pico-8 play session: mixed d-pad (fixed 12-tick cycle), after a click and taps of 🅾, ❎, 🅾+❎, 🅾 in the second before t = 0

[t = 2 s] mixed d-pad (1.2s cycle ×~1): → ← ↑ ↓ + 🅾/❎ taps, ~2s
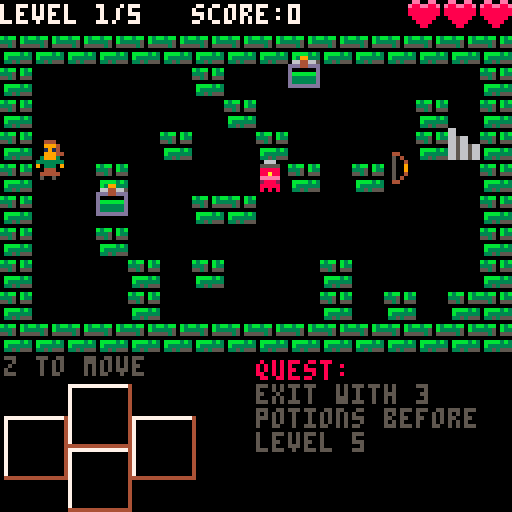
[t = 4 s] mixed d-pad (1.2s cycle ×~3): → ← ↑ ↓ + 🅾/❎ taps, ~4s
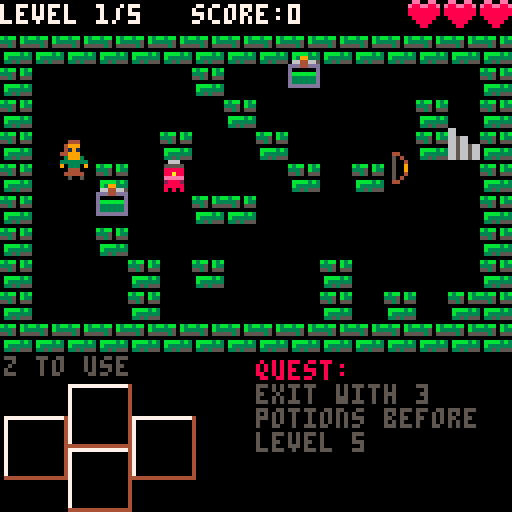
[t = 6 s] mixed d-pad (1.2s cycle ×~5): → ← ↑ ↓ + 🅾/❎ taps, ~6s
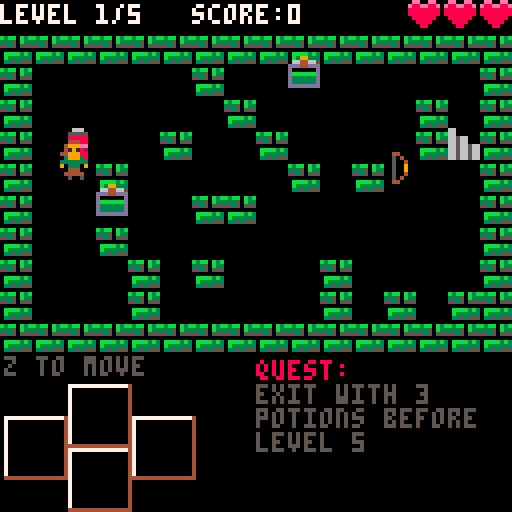
[t = 8 s] mixed d-pad (1.2s cycle ×~6): → ← ↑ ↓ + 🅾/❎ taps, ~8s
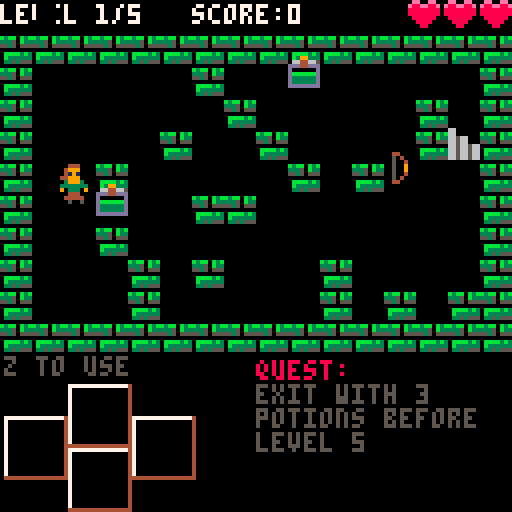

pico-8 cartridge
version 8
__lua__
-- by jonbro
-- v 0.5

-- changelog
-- 0.5
-- fixed long standing "out of memory" bug
-- tweaked quest bonus
-- added highscore saving
-- 0.4
-- quest where you have to bring at least 2 of one item to the exit
-- enemy that wanders until it sees you, at which point it paths towards where it last saw you
-- 0.3
-- fogs now effect the enemies that they are throw at
-- better memory management (maybe)
-- in game sound effects

-- todo:
-- item that pushes enemies back on diagonals (or shoots on diagonals)
-- step (allows you to move without an enemy turn, and step into walls and on enemies)
-- enemy that can drop a bomb and run away
-- enemy that warps other enemies
-- animations for bow, throw, attack, helmet hit

-- not todo:
-- xp stuff

best_score = 0
last_score = 0
if cartdata("jonbro_delia_mute") then
	best_score = dget(0)
end
function set_final_score(final)
	last_score = final
	if best_score < final then
		best_score = final
		dset(0, best_score)
	end
end

drawmap = map
sizex = 14
sizey = 8
max_actors = 128
debug = false

-------------------
-- state machine --
-------------------

function _init()
	score = 0
	music(0)
	_init_quest()
	current_update = _title_update
	current_draw = _title_draw
end
function _init_quest()
	actor = {}
	particle = {}
	player = make_player(0,flr(rnd(sizey)))
	current_quest = quests[flr(rnd(count(quests)))+1]
	current_quest:init()
	last_quest_failed = false
	current_level = 1
	build_next_level()
end
function build_next_level()
	if current_quest.max_level < current_level or current_quest:complete() then
		if not current_quest:complete() then
			last_quest_failed = true
		end
		_quest_complete_init()
		return
	end
	local valid_map = make_map()
	while  valid_map ~= true do
		valid_map = make_map()
	end
	if(current_quest.after_level_get) current_quest:after_level_get();
end
function _update()
	current_update()
end

function _title_update()
	if btnp(4) then
		_init_quest()
		_init_game()
	end
end
function _title_draw()
	cls()
	if last_score > 0 then
		print("last score: " .. last_score, 0, 16)
	end
	if best_score > 0 then
		print("high score: " .. best_score, 0, 24)
	end
	camera(-8,16)
	local d = function(cy,sy) drawmap(10,cy, 0,sy+56, 6,2) end
	d(0,0)
	d(2,16)
	d(4,40)
	d(6,56)
	color(7)
	print("in", 0,34+56)
	if(flr(counter/20)%2 == 0) print("press z to start", 56,122);
end
function _init_game()
	current_update = _game_update
	current_draw = _game_draw
	music(-1)
end
function _game_update()
	foreach(actor, update_actor)
end
function setup_scene_data()
	scene_data = {rect_height=0,text_x=128,time=0,update=function(data)
		data.time+=1
		if(data.rect_height < 128)then
			data.rect_height+=flr(data.time/4);
		end
		if data.rect_height > 20 and data.text_x ~= 0 then
			data.text_x = max(0, data.text_x-flr(data.time/4));
			if data.text_x == 0 and data.after_slide then data:after_slide() end
		end
	end}
end
function _game_over_init()
	bg_draw = current_draw
	current_quest = nil
	current_update = _game_over_update
	current_draw = _game_over_draw
	setup_scene_data()
	sfx(12, 0)
	sfx(13,1)
	set_final_score(score)
	scene_data.after_slide = function(data)
		scene_data.update = function()
			if btnp(4) then
				_init()
			end
		end
		data.display_score = function()
			print("final score: "..score,0,80,7)
			if(flr(counter/20)%2 == 0) print("press z to continue", 0,122);
		end
	end
end
function _game_over_update()
	scene_data:update()
end
function _game_over_draw()
	bg_draw()
	camera(0,0)
	rectfill(0,64-scene_data.rect_height/2,128,64+scene_data.rect_height/2,0)
	drawmap(0,6, scene_data.text_x,56, 10,2)
	if scene_data.display_score then scene_data:display_score() end
end
function _quest_complete_init()
	bg_draw = current_draw
	current_update = _quest_complete_update
	current_draw = _quest_complete_draw
	setup_scene_data()
	scene_data.after_slide = function(data)
		local display_score = score
		local bonus_multiplier = current_quest.bonus_multiplier 
		if last_quest_failed then
			bonus_multiplier = 1
			sfx(16,0)
			sfx(17,1)
		else
			sfx(16,0)
			sfx(15,1)
		end
		score = display_score + (current_level-1)*bonus_multiplier
		scene_data.update = function()
			if display_score < score then
				if counter%5 == 0 then
					display_score+=1
				end
			elseif btnp(4) then
				_init_quest()
				_init_game()
			end
		end
		data.display_score = function()
			print("current score: "..display_score,0,80,7)
			print("quest bonus: x"..bonus_multiplier,0,86,7)
			print("dungeon score: "..(current_level-1),0,92,7)
			if display_score == score then
				if(flr(counter/20)%2 == 0) print("press z to continue", 0,122);
			end
		end
	end
end
function _quest_complete_update()
	scene_data:update()
end
function _quest_complete_draw()
	bg_draw()
	camera(0,0)
	rectfill(0,64-scene_data.rect_height/2,128,64+scene_data.rect_height/2,0)
	drawmap(0,0, scene_data.text_x,56, 10,2)
	if not last_quest_failed then
		drawmap(0,2, scene_data.text_x+44,56, 10,2)
	else
		drawmap(0,4, scene_data.text_x+44,56, 10,2)
	end
	if scene_data.display_score then scene_data:display_score() end
end

counter = 0
function _draw()
	counter+=1
	current_draw()
	draw_console()

	-- for capturing the cart image
	-- _draw_cart_img()
	-- color(15)
	-- print(stat(0), 0,8)
end
function _draw_cart_img()
	camera(0,0)
	palt(0,false)
	rectfill(0,88,128,200,0)
	camera(9,0)
	drawmap(10,0, 20,90, 6,2)
	drawmap(10,2, 20,108, 6,2)
	drawmap(10,4, 86,90, 6,2)
	drawmap(10,6, 78,108, 6,2)
	print("in", 66,104,7)
end
function _game_draw()
	cls()
	camera(0,0)
	if current_quest ~= nil then
		print("level "..current_level .."/"..current_quest.max_level.."   score:"..score, 0,1,7)
	end
	camera(0,-8)
	for x=0,sizex-1 do
		for y=0,sizey-1 do
			if map[x][y] == 2 then
				spr(66, x*8,y*8)
			end
		end
	end
	local map_draw_order = {item_map, enemy_map,fog_map}
	-- loop through the map and draw the correct floor sprites
	palt(0,false)
	-- render the outer walls
	camera(-8,-16)
	for y=0,sizey-1 do
		for x=-1,sizex do
			spr(66, x*8,8*sizey)
			spr(66, x*8,-8)
		end
		spr(66, -8,y*8)
		spr(66, sizex*8,y*8)
	end
	-- render the level floor / walls
	for y=0,sizey-1 do
		for x=0,sizex-1 do
			-- print(map[x][y])
			spr(map[x][y]+64, x*8,y*8)
		end
	end
	-- render the various maps
	palt()
	for y=0,sizey-1 do
		for x=0,sizex-1 do
			-- print(map[x][y])
			camera(-8,-8)
			foreach(map_draw_order, function(m)
				if(m[x][y] ~= 0 and m[x][y].draw~=nil) m[x][y]:draw();
			end)
			foreach(fog_map[x][y],function(f) f:draw() end)
			if(player.x == x and player.y==y) player:draw()
		end
	end
	-- draw the player
	-- foreach(actor, draw_actor)
	for i=1,player.max_health do
		local f = function(ndx) spr(ndx, 85+i*9,-8) end
		if player.health < i then
			f(131)
		else
			f(147)
		end
	end
	-- draw the particle systems
	foreach(particle, function(v) v.draw(v) end)
	-- draw the current quest
	if (current_quest) display_quest()
end

-------------
-- console --
-------------

local console_data = {
	current_line = 0,
	line_buffer = {"","","","","","","","","",""}
}

function draw_console()
	if not debug then
		return
	end
	for i=1,10 do
		local to_print = console_data.current_line-10-(i-10)
		while to_print < 1 do to_print+=10 end
		print(console_data.line_buffer[to_print], 70, (i)*8, 8)
	end
end
function log(txt)
	console_data.line_buffer[console_data.current_line+1] = txt
	console_data.current_line = (console_data.current_line+1)%10
end
-------------
-- utility --
-------------
-- builds a blank map and returns it
function get_map(default)
	local default = default or 0
	local map = {}
	for x=0,sizex-1 do
		map[x] = {}
		for y=0,sizey-1 do
			if default == "table" then
				map[x][y] = {}
			else
				map[x][y] = default
			end
		end
	end
	return map
end
-- left, right, up, down
function get_directions(node)
	return {
		get_node(node.x-1, 	node.y),
		get_node(node.x+1, 	node.y), -- right
		get_node(node.x,node.y-1), -- up
		get_node(node.x, 	node.y+1)}-- down
end
function check_direction(x,y)
	local c = 0
	local out = -1
	foreach(get_directions(get_node(0,0)), function(d)
		if d.x == x and d.y == y then out = c end
		c += 1
	end)
	return out
end
	-- left, right, up, down < pico-8
	-- up, right, down, left < us d:

local item_positions = {
	{0, 64+24},
	{32, 64+24},
	{16, 64+16},
	{16, 64+32},
}

function make_actor(k,x,y)
	local a = {}
	a.kind = k
	a.life = 1
	a.x=x a.y=y
	a.t=0
	a.max_health = 2
	a.health = 2
	a.shake_x = 0
	a.shake_y = 0
	a.hflip = false
	a.standing = false
	a.lost_turn = 0
	a.dx = a.x*8; a.dy = a.y*8
	a.debug = ""
	if (count(actor) < max_actors) then
		add(actor, a)
	end
	return a
end
function update_actor(pl)
	pl.t += 1
	pl.shake_x *= 0.75
	pl.shake_y *= 0.75
	local xshake = 0
	local yshake = 0
	if (pl.shake_x > 0) xshake = flr(rnd(pl.shake_x))*2;
	if (pl.shake_y > 0) yshake = flr(rnd(pl.shake_y))*2;
	pl.dx = ((pl.x*8)-pl.dx)*0.5+pl.dx+xshake
	pl.dy = ((pl.y*8)-pl.dy)*0.5+pl.dy+yshake

	if pl.update then
		pl:update()
	end
end
function draw_actor(pl)
	if pl.draw then
		pl:draw()
	end
end


------------
-- player --
------------
function make_player(x,y)
	local p = make_actor(1,x,y)
	p.update = player_update
	p.health = 3
	p.max_health = 3
	p.draw = function(pl)
		spr(128+(pl.t/10)%2, flr(pl.dx),flr(pl.dy-2),1,2,pl.hflip)
		-- draw the items the player has picked up
		camera(-4,-12)
		local circular = {0,2,1,3}
		for i=0,3 do
			local pos = item_positions[i+1]
			if p.use and flr((counter+circular[i+1]*2)/10)%2 == 0 and pl.items[i] and pl.items[i].data.on_use then
				-- spr(68, pos[1]-3, pos[2]+4,2,2)
			else
				spr(68, pos[1]-3, pos[2]+4,2,2)
			end
			if pl.items[i] ~= nil then
				spr(pl.items[i].data.large_spr, pos[1]-3, pos[2]+4,2,2)
			end
		end
		if not p.use then
			print("z to use", -3,77,5)
		else
			print("z to move", -3,77,5)
		end
	end
	p.remove_item = function(item)
		for i=0,3 do
			if p.items[i] == item
				then p.items[i] = nil
			end
		end
	end
	p.hit = function(enemy)
		log("hit by enemy")
		if player.health <= 0 then
			return
		end
		sfx(0,3)
		-- check to see if the player has an item in the direction of the enemy
		local edir = check_direction(enemy.x-p.x, enemy.y-p.y)
		p.shake_x = -(enemy.x-p.x)*3
		p.shake_y = -(enemy.y-p.y)*3
		local process_basic = true
		if p.items[edir] ~= nil and p.items[edir].data.on_enemy_attack then
			log("enemy hit " .. p.items[edir].data.name)
			process_basic = p.items[edir].data.on_enemy_attack(enemy, p, p.items[edir])
		end
		if process_basic then
			player.health -= 1
			if player.health <= 0 then
				_game_over_init()
				return
			end
		end
	end
	p.items = {}
	return p
end
function player_update(pl)
	if pl.lost_turn > 0 then
		pl.lost_turn -= 1
		-- run the enemy turn
		enemy_turn_runner(pl)
	end
	if pl.use then player_update_use(pl) else player_update_move(pl) end
end
function player_update_use(pl)
	if (btnp(4)) then pl.use = false; return end
	-- todo: should highlight the items that actually have use functions
	for i=0,3 do
		if(btnp(i)) then
			log("pressed dir")
			log(pl.items[i])
		end
		if btnp(i) and pl.items[i] ~= nil and pl.items[i].data.on_use ~= nil then
			log("item on_use:"..pl.items[i].data.name)
			np = get_directions(get_node(0,0))[i+1]
			if pl.items[i].data.on_use(np, pl, pl.items[i]) then
				pl.use = false
				enemy_turn_runner(pl)
				return
			end
		end
	end
end
function player_update_move(pl)
	local np = {x=pl.x, y=pl.y}
	if (btnp(4)) then pl.use = true; return end

	for i=0,3 do
		if btnp(i) then
			np = get_directions(get_node(pl.x, pl.y))[i+1]
		end
	end
	if inmap(np.x, np.y) and
		(np.x ~= pl.x or np.y ~= pl.y) then
		-- check for walls and move the player
		local run_enemy_turn = false
		if enemy_map[np.x][np.y] ~= 0 then
			-- attack the enemy on that cell
			local dir = check_direction(np.x-pl.x, np.y-pl.y)
			if pl.items[dir] ~= nil and pl.items[dir].data.on_player_attack then
				pl.items[dir].data.on_player_attack(enemy_map[np.x][np.y], pl, pl.items[dir])
			elseif enemy_map[np.x][np.y] ~= 0 then
				enemy_hit(enemy_map[np.x][np.y],dir)
			end
			run_enemy_turn = true
		elseif item_map[np.x][np.y] ~= 0 then
			-- determine which direction to add the item to
			local dir = check_direction(np.x-pl.x, np.y-pl.y)
			pl.debug = dir
			if dir >= 0 then
				-- pick up the item
				sfx(8,3)
				local item = item_map[np.x][np.y]
				item_map[np.x][np.y] = 0
				pl.items[dir] = item
				del(actor, item)
				del(level_items, item)
				run_enemy_turn = true
			end
		elseif map[np.x][np.y] == 0 then
			if np.x < pl.x then pl.hflip = true elseif np.x > pl.x then pl.hflip = false end
			pl.x = np.x
			pl.y = np.y
			run_enemy_turn = true
		elseif map[np.x][np.y] == 1 then
			current_level += 1
			pl.x = np.x
			pl.y = np.y
			build_next_level()
		end
		if run_enemy_turn then
			enemy_turn_runner(pl)
		end
	end
end
function player_fog_check(pl)
	foreach(fog_map[pl.x][pl.y], function(f)
		if f.data.on_step then f.data:on_step(pl) end
	end)
end
function enemy_turn_runner(pl)
	player_fog_check(pl)
	foreach(actor, function(a)
		if a.kind == 2 and a.turn ~= nil then
			foreach(fog_map[a.x][a.y], function(f)
				if f.data.on_step then f.data:on_step(a) end
			end)
			if (a.health > 0) a.turn(a);
		end
	end)
	foreach(actor, function(a)
		if (a.kind == 4 or a.kind == 5) and a.turn ~= nil then
			a.turn(a)
		end
	end)
	if (current_quest and current_quest.on_after_turn) current_quest:on_after_turn();
	pl.use = false
end


-----------
-- enemy --
-----------
local enemy_types = {
	{
		name="standard",
		max_health=2,
		sprites={130,146}
	},
	{
		name="more health",
		max_health=3,
		sprites={136,135,134}
	},
	{
		name="path sight",
		max_health=1,
		move=function(e)
			-- check to see if we can see the player
			foreach(get_directions(get_node(0,0)), function(direction)
				local n = get_node(e.x+direction.x, e.y+direction.y)
				while inmap(n.x, n.y) and map[n.x][n.y] == 0 do
					if player.x == n.x and player.y == n.y then
					-- if we can, update the last seen postion
						e.last_seen = get_node(player.x, player.y)
						return
					end
					n = get_node(n.x+direction.x, n.y+direction.y)
				end
			end)
			-- if we have a last seen position, move towards it
			if e.last_seen then
				local els = e.last_seen
				if els.x == e.x and els.y == e.y then
					e.last_seen = nil
				else
					enemy_map[e.x][e.y] = 0
					if els.x < e.x then
						e.x -= 1
					elseif els.x > e.x then
						e.x += 1
					elseif els.y < e.y then
						e.y -= 1
					elseif els.y > e.y then
						e.y += 1
					end
					enemy_map[e.x][e.y] = e
				end
			end
			-- otherwise just hang out
		end,
		draw = function(e)
			if e.last_seen then
				e.s_draw(164)	
			else
				e.s_draw(163)
			end
		end,
		sprites={163}
	}
}
local shield_sprites = {148,132,149,133}
for i=1,4 do
	add(enemy_types, {name="shielded_"..i, max_health=1,hit_dir=(i-1),sprites={shield_sprites[i]},
		on_hit=function(e,dir)
			if dir ~= e.data.hit_dir then
				e.health -= 1
			end
		end})
end
function make_enemy(x,y)
	local e = make_actor(2, x, y)
	enemy_map[x][y] = e
	e.hit = enemy_hit
	e.direction_pref = flr(rnd(4))
	e.data = enemy_types[flr(rnd(count(enemy_types)))+1]
	e.turn = enemy_turn
	e.health = e.data.max_health
	e.max_health = e.data.max_health
	e.on_hit = e.data.on_hit
	e.draw = e.data.draw or enemy_draw
	e.s_draw = function(ndx) spr(ndx, e.dx,(e.dy+8),1,1,e.hflip) end
	return e
end
function enemy_draw(e)
	e.s_draw(e.data.sprites[e.health])	
end
function enemy_turn(e)
	local found_player = false
	if e.lost_turn > 0 then
		e.lost_turn -= 1
		return
	end
	foreach(get_directions(get_node(e.x,e.y)), function(dir)
		if dir.x == player.x and dir.y == player.y then
			player.hit(e)
			found_player = true
		end
	end)
	if found_player ~= true then
		if e.data.move then
			e.data.move(e)
		else
			enemy_move(e)
		end
	end
end
function enemy_move(e)
		-- try to move the enemy towards the player
	e.path = get_pathfinder().find_path(
		get_node(e.x, e.y), get_node(player.x, player.y),
		function(x,y)
			return inmap(x,y) and map[x][y] ~= 2 and enemy_map[x][y] == 0
		end,
		nil,
		e.direction_pref
	)
	if count(e.path) >= 2 then
		enemy_map[e.x][e.y] = 0
		e.x = e.path[2].x
		e.y = e.path[2].y
		enemy_map[e.x][e.y] = e
	end
end
function enemy_hit(e,dir)
	if e == nil then return end
	if dir ~= nil then
		e.shake_y = get_directions(get_node(0,0))[dir+1].y*3
		e.shake_x = get_directions(get_node(0,0))[dir+1].x*3
	end
	sfx(7,3)
	if e.on_hit then
		e:on_hit(dir);
	else
		e.health -= 1
	end
	if e.health == 0 then
		enemy_kill(e,dir)
	end
end
function enemy_kill(e,dir)
	-- spawn a ghost!
	make_ghost(e.x, e.y, e.data.sprites[e.health+1])
	del(actor, e)
	del(level_items, e)
	enemy_map[e.x][e.y] = 0
	if(current_quest and current_quest.on_enemy_kill) current_quest:on_enemy_kill()
end

function make_ghost(x,y,sprite)

	local ghost = make_actor(7,(x+1)*8,(y+2)*8)
	add(particle, ghost);
	local age = 0
	ghost.draw = function()
		camera(0,0)
		local remap_col = ((age/5)%3)+1
		if remap_col == 1 then return end
		local cols = {0,5,6}
		for i=0,15 do
			pal(i, cols[remap_col])
		end
		spr(sprite,ghost.x,ghost.y)
		pal()
	end
	ghost.update = function()
		age += 1
		ghost.y -= 0.5+(age/20)
		if age > 30 then
			del(particle, ghost)
			del(actor, ghost)
		end
	end
end
-----------
-- foggs --
-----------
function make_fog(x,y,data)
	local f = make_actor(4, x, y)
	add(fog_map[x][y], f)
	add(level_items, f)
	f.ps = make_particle_system(x,y+1,data)
	f.turn = fog_turn
	f.data = data
	f.age = 0
	f.draw = function()
		f.ps:draw()
	end
	f.on_del = function()
		del(fog_map[x][y], f)
		f.ps.dead = true
	end
	return f
end
function fog_turn(f)
	f.age += 1
	f.ps.genrate = f.age*2
	if f.age > 2 then
		del(actor, f)
		f.on_del()
	end
end


-----------
-- items --
-----------
function get_throwing_point(direction, player, item)
	-- move in the direction 3 spaces or until you hit a wall
	local last_point = get_node(player.x, player.y)
	local next_point = get_node(player.x+direction.x, player.y+direction.y)
	local move_count = 0
	while 
		inmap(next_point.x, next_point.y) and
		move_count < 3 and
		map[next_point.x][next_point.y] == 0
	do
		if enemy_map[next_point.x][next_point.y] ~= 0 then
			return next_point.x,next_point.y
		end
		last_point = next_point
		move_count+=1
		next_point = get_node(next_point.x+direction.x, next_point.y+direction.y)
	end
	return last_point.x, last_point.y
end
function potion_on_use(direction, player, item)
	-- explode the potion on the map at this point
	local target_x, target_y = get_throwing_point(direction, player, item)
	make_fog(target_x, target_y,item.data)
	player.remove_item(item)
	sfx(10,3)
	return true
end
function bomb_on_use(direction, player, item)
	-- explode the potion on the map at this point
	local target_x, target_y = get_throwing_point(direction, player, item)
	make_bomb(target_x, target_y,item.data)
	sfx(10,3)
	player.remove_item(item)
	return true
end
local item_types = {
	{
		name="boots of travel",small_spr=38,large_spr=9,
		on_use=function(direction, player, item)
			-- search the map in the correct direction for an enemy
			local next_point = get_node(player.x+direction.x, player.y+direction.y)
			local prev_point = get_node(player.x, player.y)
			while inmap(next_point.x, next_point.y) and
				map[next_point.x][next_point.y] == 0
			do
				prev_point = next_point
				next_point = get_node(next_point.x+direction.x, next_point.y+direction.y)
			end
			player.x = prev_point.x
			player.y = prev_point.y
			player.remove_item(item)
			sfx(9,3)
			return true
		end,
	},
	{
		name="bomb",small_spr=39,large_spr=11,
		on_use=bomb_on_use,
	},
	{
		name="green potion",small_spr=24,large_spr=36,
		on_use=potion_on_use,
		t="potion",
		colors = {11,3,5},
		on_step=function(fog, actor)
			log("fog step")
			-- heals whatever steps on it
			sfx(11,3)
			actor.health = min(actor.max_health, actor.health+1)
		end
	},
	{
		name="blue potion",small_spr=7,large_spr=0,
		t="potion",
		on_use=potion_on_use,
		colors = {12,1,13},
		on_step=function(fog, actor)
			-- causes whatever is on it to lose a turn
			actor.lost_turn += 1
		end
	},
	{
		name="red potion",small_spr=23,large_spr=4,
		t="potion",
		on_use=potion_on_use,
		on_step=function(fog, actor)
			log("fog step")
			-- red potion does damage to the thing that steps on it
			actor:hit()
		end
	},
	{
		name="bow",small_spr=8,large_spr=34,
		on_use=function(direction, player, item)
			-- search the map in the correct direction for an enemy
			local next_point = get_node(player.x+direction.x, player.y+direction.y)
			while inmap(next_point.x, next_point.y) do
				if enemy_map[next_point.x][next_point.y] ~= 0 then
					enemy_hit(enemy_map[next_point.x][next_point.y],check_direction(direction.x,direction.y))
					player.remove_item(item)
					return true
				end
				next_point = get_node(next_point.x+direction.x, next_point.y+direction.y)
			end
		end,
	},
	{
		name="helmet",small_spr=6,large_spr=2,
		on_enemy_attack = function(enemy,player,item)
			-- destroy the item, the player doesn't take damage though
			player.remove_item(item)
			return false
		end,
	},
	{
		name="sword",small_spr=22,large_spr=32,
		on_player_attack = function(enemy,player,item)
			log("player sword attack")
			-- destroy the item and double hit the enemy
			player.remove_item(item)
			enemy_hit(enemy)
			enemy_hit(enemy)
			return false
		end,
	}
}

function make_item(x,y,sprite_ndx,force)
	local i = make_actor(3, x, y)	
	local item_index = flr(rnd(count(item_types)))+1
	if force ~= nil then
		item_index = force
	end
	i.data = item_types[item_index]
	item_map[x][y] = i
	i.draw = function()
		spr(i.data.small_spr, i.x*8,(i.y+1)*8-2,1,1,i.hflip)
	end
	return i
end

----------
-- bomb --
----------
function make_bomb(x,y,data)
	local f = make_actor(5, x, y)
	add(fog_map[x][y], f)
	add(level_items, f)
	f.data = data
	f.age = 4
	f.draw_count = 0
	f.draw = function()
		if counter%(f.age^3)==0 then
			f.draw_count += 1
		end
		if f.draw_count%2 == 0 then
			pal(5,8);pal(6,8)
		end
		spr(f.data.small_spr, x*8,(y+1)*8)
		pal()
	end
	f.turn = function(bomb)
		f.age-=1
		if f.age == 0 then
			f.on_del()
			sfx(14,3)

			-- get red potion
			local potion = nil
			foreach(item_types, function(v) if v.name == "red potion" then potion = v end end)
			local explode_potion = function(x,y)
				if inmap(x,y) then
					local fog = make_fog(x, y, potion)
					if map[x][y] == 2 then
						map[x][y] = 0
					end
				end
			end
			foreach(get_directions(get_node(x,y)), function(dir)
				explode_potion(dir.x,dir.y)
			end)
			explode_potion(f.x,f.y)
			del(level_items, f)
		end
	end

	f.on_del = function()
		del(fog_map[x][y], f)
	end
	return f
end

----------------------
-- particle systems --
----------------------
function make_particle_system(x,y,data)
	data = data or {}
	local i = make_actor(4, x, y)
	i.particles = {}
	i.nextgen = 1; i.genrate = 1
	i.colors = data.colors or {8,9,10}
	i.draw = particle_system_draw
	i.update = particle_system_update
	i.dead = false
	return i
end
function particle_system_update(ps)
	ps.nextgen -= 1
	if ps.nextgen <= 0 and not ps.dead then
		for i=1,3 do
			ps.nextgen = ps.genrate
			add(ps.particles, {x=rnd(6)-3, y=rnd(6)-3, age=0, speed=-rnd(0.75), lifetime=10+rnd(5)})
		end
	end
	foreach(ps.particles, function(p)
		p.y+=p.speed
		p.x += rnd(p.age*0.08)-p.age*0.04
		p.age += 1
		if p.age > p.lifetime then
			del(ps.particles, p)
		end
	end)
	if ps.dead and count(ps.particles) == 0 then
		del(actor, ps)
	end
end
function particle_system_draw(ps)
	foreach(ps.particles, function(p)
		pset(ps.x*8+4+p.x, ps.y*8+4+p.y, ps.colors[flr(p.age/p.lifetime*#ps.colors)+1])
	end)
end

--------------------
-- map generation --
--------------------
function get_add_position(found_callback)
	local found_position = false
	local rand_xy = function() return flr(rnd(sizex)), flr(rnd(sizey)) end
	local allow_place = function(x,y) 
		return map[x][y] == 0 and
			x ~= player.x and
			y~=player.y and
			enemy_map[x][y] == 0 and
			item_map[x][y] == 0;
	end
	while not found_position do
		local x,y = rand_xy()
		if allow_place(x,y) then
			found_callback(x,y)
			found_position = true
		end
	end
end
function make_map()
	
	-- clear the map
	map = get_map()
	enemy_map = get_map()
	item_map = get_map()
	fog_map = get_map("table")
	foreach(level_items, function(i)
		if i.on_del then i:on_del() end
		del(actor, i) 
	end)
	level_items = {}
	-- put in the exit on the right somewhere
	doory = flr(rnd(8));
	doorx = sizex-1
	if player.x ~= 0 then
		doorx = 0
	end
	map[doorx][doory] = 1

	-- put random walls on the map
	local wallcount = 0
	while wallcount <= 18 do
		local x = flr(rnd(sizex))
		local y = flr(rnd(sizey))
		if map[x][y] == 0 then
			map[x][y] = 2
			wallcount += 1;
		end
	end
	local enemycount = 0
	while enemycount < current_level do
		get_add_position(function(x,y)
			add(level_items, make_enemy(x,y))
			enemycount += 1;
		end)
	end
	local itemcount = 0
	while itemcount <= 2 do
		get_add_position(function(x,y)
			add(level_items, make_item(x,y,6))
			itemcount += 1;
		end)
	end

	if map[player.x][player.y] ~= 0 then
		return false
	end
	-- check to see if the map is exitable
	local exitpath = get_pathfinder().find_path(
		get_node(doorx,doory), get_node(player.x, player.y),
		function(x,y)
			return inmap(x,y) and map[x][y] ~= 2
		end
	)
	return count(exitpath) > 0
end
function inmap(x,y)
	return x>=0 and x<sizex and y>=0 and y<sizey
end


-- quests

quests = {
	{
		desc1 = "exit with 3",
		desc2 = "potions before",
		display_incomplete = function(q)
			color(5)
			print("level 5", 64,108)
		end,
		max_level = 5,
		init = function(q)
			q.completed = false
		end,
		bonus_multiplier = 3,
		complete = function(q)
			q.after_level_get(q)
			return q.completed
		end,
		on_after_turn = function(q)
			q.after_level_get(q)
		end,
		after_level_get = function(q)
			-- check to seef if the players inventory is all potions
			local potioncounter = 0

			for index=0,3 do
				local i = player.items[index];
				if i and i.data.t and i.data.t == "potion" then
					potioncounter += 1
				end
			end
			if potioncounter >= 3 then q.completed = true end
		end
	},
	{
		desc1 = "heal 4 hearts",
		desc2 = "before level 5",
		display_incomplete = function(quest)
			for i=1,quest.target_heals do
				local f = function(ndx) spr(ndx, 55+i*9,110) end
				if quest.heals < i then
					f(131)
				else
					f(147)
				end
			end
		end,
		max_level = 5,
		complete = function(quest)
			return quest.target_heals <= quest.heals;
		end,
		init = function(q)
			q.target_heals = 4
			q.heals = 0
			q.last_health = 3
			q.heal_guarentee = 2
		end,
		bonus_multiplier = 3,
		on_after_turn = function(q)
			if(player.health > q.last_health) q.heals += player.health - q.last_health
			q.last_health = player.health;
		end,
		after_level_get = function(q)
			if q.heal_guarentee > 0 then
				local force_potion = rnd(1)>0.5
				if(q.max_level-current_level<=q.heal_guarentee) force_potion = true
				if force_potion then
					get_add_position(function(x,y)
						add(level_items, make_item(x,y,6,3))
					end)
				end
			end
		end
	},
	{
		desc1 = "get to level 4",
		desc2 = "with < 3 kills",
		display_incomplete = function(q)
		end,
		max_level = 4,
		complete = function(q)
			return q.kills < 3 and current_level == 4
		end,
		init = function(q)
			q.kills = 0
			q.boot_guarentee = 2
		end,
		display_incomplete = function(q)
			for i=1,2 do
				local f = function(ndx) spr(ndx, 55+i*9,110) end
				if q.kills < i then
					f(160)
				else
					f(161)
				end
			end
		end,

		bonus_multiplier = 2,
		on_enemy_kill = function(q)
			q.kills += 1
		end,
		after_level_get = function(q)
			if q.boot_guarentee > 0 then
				local force_potion = rnd(1)>0.5
				if(q.max_level-current_level<=q.boot_guarentee) force_potion = true
				if force_potion then
					get_add_position(function(x,y)
						add(level_items, make_item(x,y,6,1))
					end)
				end
			end
		end
	},
	{
		desc1 = "4 levels",
		desc2 = "no green potions",
		display_incomplete = function(q)
		end,
		max_level = 4,
		complete = function(q)
			return current_level == 5
		end,
		init = function(q)
		end,
		bonus_multiplier = 4,
		after_level_get = function(q)
			-- wipe any green potions
			local allowed_items = {}
			foreach(item_types, function(v) if v.name ~= "green potion" then add(allowed_items, v) end end)
			for y=0,sizey-1 do
				for x=0,sizex-1 do
					if item_map[x][y]~=0 and item_map[x][y].data.name == "green potion" then
						item_map[x][y].data = allowed_items[flr(rnd(count(allowed_items)))+1]
					end
				end
			end
		end
	}
};

function display_quest()
	camera(0,0)
	color(8)
	print("quest: ", 64,90)
	color(5)
	print(current_quest.desc1, 64,96)
	print(current_quest.desc2, 64,102)
	if current_quest:complete() ~= true then
		current_quest:display_incomplete()
	else
		print("quest complete!", 64, 110)
		print("exit to score", 64, 116)
	end
end

-- pathfinder
function get_node(x,y,g)
	local node = {x=x,y=y,g=0}
	return node
end
function get_pathfinder()
	local pathfinder = {
		open_list={},
		open_list_count = 0,
		closed_list ={}
	}
	pathfinder.node_key = function(node)
		return node.x .. "_" .. node.y
	end
	pathfinder.lowest_cost_node = function()
		local lowest = nil
		foreach(pathfinder.open_list, function(v)
			if lowest == nil or (lowest.f > v.f and v ~= nil) then
				lowest = v
			end
		end)
		return lowest
	end
	-- returns a list of nodes to the nesw of the node that was passed in
	pathfinder.get_neighbors = function(node)
		opts = get_directions(node)
		if pathfinder.direction_pref ~= 0 then
			local old_opts = opts
			local new_opts = {}
			for i=1,4 do
				new_opts[i] = old_opts[((i-1)+pathfinder.direction_pref)%4+1]
			end
			opts = new_opts
		end
		nodes = {}
		foreach(opts, function(opt)
			-- (in the original version of this code, i eliminated options as it went)
			-- right now, i am only eliminating stuff outside the map
			-- could take a callback to determine cost / elimination etc
			if pathfinder.elim_func(opt.x,opt.y) then
				opt.g = pathfinder.cost_func(opt.x,opt.y,node.g);
				opt.parent = node;
				add(nodes, opt);
			end
		end)
		return nodes
	end
	pathfinder.find_node = function(x,y,list)
		local list = list or pathfinder.open_list
		foreach(list, function(v)
			if v.x == x and v.y == y then return v end
		end)
	end
	pathfinder.standard_cost = function(x,y,last)
		return last + 1
	end
	pathfinder.standard_elim = function(x,y)
		return inmap(x,y)
	end
	pathfinder.find_path = function(start_node, end_node, elim_func, cost_func,direction_pref)
		if not current_quest then return {} end
		pathfinder.direction_pref = direction_pref or 0
		pathfinder.elim_func = elim_func or pathfinder.standard_elim
		pathfinder.cost_func = cost_func or pathfinder.standard_cost
		add(pathfinder.open_list, start_node)
		pathfinder.open_list_count = 1
		path_found = false
		pathfinder.closed_keys = {}
		local find_attempts = 0
		-- ugly hack to keep it from timing out if there isn't a clear path to the end
		-- not sure why this is necessary
		while count(pathfinder.open_list) > 0 and path_found ~= true and find_attempts < 128 do
			find_attempts+=1
			-- find the lowest f node on the open list
			lowest = pathfinder.lowest_cost_node()
			-- move it to the closed list
			add(pathfinder.closed_list, lowest);
			del(pathfinder.open_list, lowest)
			pathfinder.closed_keys[lowest.x .. "_" .. lowest.y] = true
			pathfinder.open_list_count = pathfinder.open_list_count - 1
			-- if the lowest that we moved was the end node, then we have found the path
			if lowest.x == end_node.x and lowest.y == end_node.y then
				path_found = true
			end
			-- get the neighbors for the lowest cost node
			foreach(pathfinder.get_neighbors(lowest), function(v)
				-- if the neighbor isn't on the open list, add it
				if pathfinder.closed_keys[v.x .. "_" .. v.y] then
				else
					local neighbor_node = pathfinder.find_node(v.x,v.y)
					if neighbor_node == nil then
						-- first calculate the fgh scores for this node (g already calculated in the get neighbors chunk)
						v.h = abs(v.x-end_node.x)+abs(v.y-end_node.y)
						v.f = v.h+v.g
						add(pathfinder.open_list, v)
						pathfinder.open_list_count = pathfinder.open_list_count + 1
					elseif neighbor_node.g > v.g then
						-- if it already was on the open list but the cost is lower on the new node, then recalculate from the end
						v.h = abs(v.x-end_node.x)+abs(v.y-end_node.y)
						v.f = v.h+v.g
						del(pathfinder.open_list, neighbor_node)
						add(pathfinder.open_list, v)
					end
				end
			end)
		end
		local path = {}
		-- now build the path from the end
		if path_found then
			local nextn = pathfinder.closed_list[count(pathfinder.closed_list)]
			while nextn ~= nil do
				add(path, nextn)
				nextn = nextn.parent
			end
			path = reverse(path)
		end
		pathfinder.open_list = {}
		pathfinder.closed_list = {}
		pathfinder.closed_keys = {}
		return path
	end
	return pathfinder
end
function reverse(t)
	local out = {}
	for i=count(t),1,-1 do
		add(out, t[i])
	end
	return out
end

if peek(0x4300) == 0 then
  poke(0x4300,1)
  load("cards")
  run()
else
  poke(0x4300,0)
end
__gfx__
00000009990000000000000000000000000000000000000006666660000990000044000000000000000000000000000000999000000000000000000000000000
00000099499000000000000000000000000000090000000066166166000440000050400004444444400000000000000559000900000000000000000000000000
0000074999470000000007676670000000000094900000006106601600d44d000050040004555555540000000000000555000900000000000000000000000000
0000074444470000000076666666000000000749470000006606606600dccd00005009000455555554000000000000656600009a000000000000000000000000
0000067444760000000767666666600000000744470000006601106600d11d000050090004455555440000000000665555550000000000000000000000000000
0000066777660000007666666666660000007077707000006600006600d11d000050040005444444450000000006656555555000000000000000000000000000
0000066666660000006655516655160000006000006000006660066600d11d000050400000555555500000000066565556555500000000000000000000000000
00000061c16000000066555166551600000069999960000006600660000dd0000044000000444444400000000065655565555500000000000000000000000000
000000dcccd000000066555166551600000d9999999d000000007000000990000009900000444444400000000666555555555550000000000000000000000000
000000dcccd000000066555166551600000d9999999d000000076000000440000664466000444444440000000565565555555550000000000000000000000000
000000d1c1d000000066655555516600000d8999998d00000007600000d44d00ddd44ddd00444444440000000555555555555550000000000000000000000000
000000d111d000000066666555166600000d8888888d00000007600000d99d00d000000d00444444444440000056555565555500000000000000000000000000
000000d111d000000006666555166000000d8898989d0000000760000d8888d0dbbbbbbd04444444444444400055555555555500000000000000000000000000
000000d111d000000000666555160000000d8888888d000000555500d888888dd333333d04444444444444400005555555555000000000000000000000000000
000000d111d0000000000000000000000000d88989d0000000044000d888888dd333333d05555000055555500000555555550000000000000000000000000000
0000000ddd000000000000000000000000000ddddd000000000990000dddddd0dddddddd00000000000000000000005555000000000000000000000000000000
00000007000000000000054000000000000000999900000000000000000699000000000000000000000000000000000000000000000000000000000000000000
00000076600000000000050400000000000000499400000044444400000650900000000000000000000000000000000000000000000000000000000000000000
000000776000000000000500400000000000074444700000455544000065550a0000000000000000000000000000000000000000000000000000000000000000
00000076600000000000050004000000007777444477770044444000065655500000000000000000000000000000000000000000000000000000000000000000
00000076600000000000050004400000006007777770060044444400066555500000000000000000000000000000000000000000000000000000000000000000
00000076600000000000050004400000006000444400060044444444055555500000000000000000000000000000000000000000000000000000000000000000
00000076600000000000050009900000006000000000060044444444055555500000000000000000000000000000000000000000000000000000000000000000
000000766000000000000500099000000600bbbbbbbb006055445555005555000000000000000000000000000000000000000000000000000000000000000000
000000766000000000000500099000000dbbbbbbbbbbbbd000000000000000000000000000000000000000000000000000000000000000000000000000000000
000000766000000000000500099000000dbbbbbbbbbbbbd000000000000000000000000000000000000000000000000000000000000000000000000000000000
000000766000000000000500044000000dbbbbbbbbbbbbd000000000000000000000000000000000000000000000000000000000000000000000000000000000
000555555555000000000500044000000d33bbbbbbbb33d000000000000000000000000000000000000000000000000000000000000000000000000000000000
000000444000000000000500440000000d3333333333b3d000000000000000000000000000000000000000000000000000000000000000000000000000000000
000000994000000000000500400000000d33333b3b3b3bd000000000000000000000000000000000000000000000000000000000000000000000000000000000
000000999000000000000504000000000dd33333b3b33dd000000000000000000000000000000000000000000000000000000000000000000000000000000000
0000009990000000000005400000000000dddddddddddd0000000000000000000000000000000000000000000000000000000000000000000000000000000000
00000000660000000000000050550555777777777777777400000000000000000000000000000000000000000000000000000000000000000003330000000000
0000000066000000b3bb0b3b0055f110700000000000000400bbb33300bbbb3300bbbbbb00bb0b3000bbbbb000bbbb300bb000bb00bb3000000333000bbbb000
000000006656600033350b331111444070000000000000040b3355330bb333350b3333350b3303330b3333330b3333330b30003b0bb33000000333000b333300
00000000665660005535055504404440700000000000000403b550530bb333350b33355503333333033333350b3353330330000b0b333000000333000b333330
000000006656656600000000f555000f70000000000000040b30000303333355033330000300300303355555033503330b300003033b300000b3333003353333
00000000665665660bbbb3b3455555047000000000000004033000b3000333000333000003300033033000000350003303b000330b3330000b33333503505333
00000000665665660b3333330111f500700000000000000403333b33000333000333500003300033033bbb000330003303300033033330000333333503300533
00000000665665660335355550044005700000000000000403333330000333000333500003300033033333300330003303300033033330000355555503300033
6666666600000000000000000000000070000000000000040330003300033300033330000350003300555533035000330b30003303300000033bbb3303500033
6666666600000000000000000000000070000000000000040330003300033b000333300003300033000000330330003303300033033000000333333303300033
66666666000000000000000000000000700000000000000403500033000333000333300003300033000000330330005303b00033033000000350003303300033
6666666600000000000000000000000070000000000000040350003500033300033b300003300033000000330330b05503300033035000000350003503300b33
666666660000000000000000000000007000000000000004030000330003330003333bbb033bbb3300bbbb33033b330503300b350330000003000033033bb333
55555555000000000000000000000000700000000000000403500035000333000533333b033333350bb3333303303330033bbb35033000000350003503333335
55555555000000000000000000000000700000000000000403500035000335000533335303335335033353350333033503533335035000000350003503335350
55555555000000000000000000000000444444444444444405500055000050000055555500555550005555350035505503555555055000000550005505555500
000000000000000000000000000000000000000000000000035000000b3000350b3000b300000000000000000000000000000000000000000000000000000000
0000000000000000000000000000000000000000000000000330bbbb033000b50b3000b300000000000000000000000000000000000000000000000000000000
0000000000000000000000000000000000000000000000000330333303b000b50330b0b300000000000000000000000000000000000000000000000000000000
0000000000000000000000000000000000000000000000000330003303330b35033030b500000000000000000000000000000000000000000000000000000000
000000000000000000000000000000000000000000000000033bbb330333b3350330303500000000000000000000000000000000000000000000000000000000
00000000000000000000000000000000000000000000000003333335003333500300300500000000000000000000000000000000000000000000000000000000
000000000000000000000000000000000000000000000000033353550003350003b3333500000000000000000000000000000000000000000000000000000000
00000000000000000000000000000000000000000000000000555550000050000355555500000000000000000000000000000000000000000000000000000000
00000000000000000000000000000000000000000000000000000000000000000000000000000000000000000000000000000000000000000000000000000000
00000000000000000000000000000000000000000000000000000000000000000000000000000000000000000000000000000000000000000000000000000000
00000000000000000000000000000000000000000000000000000000000000000000000000000000000000000000000000000000000000000000000000000000
00000000000000000000000000000000000000000000000000000000000000000000000000000000000000000000000000000000000000000000000000000000
00000000000000000000000000000000000000000000000000000000000000000000000000000000000000000000000000000000000000000000000000000000
00000000000000000000000000000000000000000000000000000000000000000000000000000000000000000000000000000000000000000000000000000000
00000000000000000000000000000000000000000000000000000000000000000000000000000000000000000000000000000000000000000000000000000000
00000000000000000000000000000000000000000000000000000000000000000000000000000000000000000000000000000000000000000000000000000000
00000000000000000000000002200220058888800066600008222280082222800822228000000000000000000000000000000000000000000000000000000000
000000000000000008888880255225526588888005555500882aa288882112888821128800000000000000000000000000000000000000000000000000000000
000000000000000008288280255555526588888008888800882aa288882112888821128800000000000000000000000000000000000000000000000000000000
000000000000000082222a28255555526588a880088a880082a22a2882a22a2882122a2800000000000000000000000000000000000000000000000000000000
0000000000000000882882880255552065eeeee00eeeee0080255208802552088026620800000000000000000000000000000000000000000000000000000000
00444000000000008222222800255200052888200288820080055008800660088000000800000000000000000000000000000000000000000000000000000000
04999000004440008000000800022000008888800888880080066008800000088000000800000000000000000000000000000000000000000000000000000000
04191000049990002000000200000000008080800808080080000008800000088000000800000000000000000000000000000000000000000000000000000000
4499900004191000000000000ee00ee0088888500888880000000000000000000000000000000000000000000000000000000000000000000000000000000000
039993004499900008888880e88ee88e088888560888880000000000000000000000000000000000000000000000000000000000000000000000000000000000
33333330039993000828828088888888088888560888880000000000000000000000000000000000000000000000000000000000000000000000000000000000
903330903333333082a22a2888888888088a8856088a880000000000000000000000000000000000000000000000000000000000000000000000000000000000
004440009033309088288288088888800eeeee560eeeee0000000000000000000000000000000000000000000000000000000000000000000000000000000000
00444000004440008222222800888800028882500288820000000000000000000000000000000000000000000000000000000000000000000000000000000000
00444000044444008000000800088000088888000555550000000000000000000000000000000000000000000000000000000000000000000000000000000000
00505000005005002000000200000000080808000606060000000000000000000000000000000000000000000000000000000000000000000000000000000000
55555555777777770005500000000000000000000000000000000000000000000000000000000000000000000000000000000000000000000000000000000000
55555555766666660555555000000000000000000000000000000000000000000000000000000000000000000000000000000000000000000000000000000000
55005500665566555555555500000000000000000000000000000000000000000000000000000000000000000000000000000000000000000000000000000000
55005500665566555000000500000000000000000000000000000000000000000000000000000000000000000000000000000000000000000000000000000000
55555555667766775333333500888800008888000000000000000000000000000000000000000000000000000000000000000000000000000000000000000000
555555556666666653333335088aa880082aa2800000000000000000000000000000000000000000000000000000000000000000000000000000000000000000
005050500060606053333335828ee828888ee8880000000000000000000000000000000000000000000000000000000000000000000000000000000000000000
00505050006060605555555588888888888888880000000000000000000000000000000000000000000000000000000000000000000000000000000000000000
00000000000000000000000000000000000000000000000000000000000000000000000000000000000000000000000000000000000000000000000000000000
00000000000000000000000000000000000000000000000000000000000000000000000000000000000000000000000000000000000000000000000000000000
00000000000000000000000000000000000000000000000000000000000000000000000000000000000000000000000000000000000000000000000000000000
00000000000000000000000000000000000000000000000000000000000000000000000000000000000000000000000000000000000000000000000000000000
00000000000000000000000000000000000000000000000000000000000000000000000000000000000000000000000000000000000000000000000000000000
00000000000000000000000000000000000000000000000000000000000000000000000000000000000000000000000000000000000000000000000000000000
00000000000000000000000000000000000000000000000000000000000000000000000000000000000000000000000000000000000000000000000000000000
00000000000000000000000000000000000000000000000000000000000000000000000000000000000000000000000000000000000000000000000000000000
00000000000000000000000000000000000000000000000000000000000000000000000000000000000000000000000000000000000000000000000000000000
00000000000000000000000000000000000000000000000000000000000000000000000000000000000000000000000000000000000000000000000000000000
00000000000000000000000000000000000000000000000000000000000000000000000000000000000000000000000000000000000000000000000000000000
00000000000000000000000000000000000000000000000000000000000000000000000000000000000000000000000000000000000000000000000000000000
00000000000000000000000000000000000000000000000000000000000000000000000000000000000000000000000000000000000000000000000000000000
00000000000000000000000000000000000000000000000000000000000000000000000000000000000000000000000000000000000000000000000000000000
00000000000000000000000000000000000000000000000000000000000000000000000000000000000000000000000000000000000000000000000000000000
00000000000000000000000000000000000000000000000000000000000000000000000000000000000000000000000000000000000000000000000000000000
00000000000000000000000000000000000000000000000000000000000000000000000000000000000000000000000000000000000000000000000000000000
00000000000000000000000000000000000000000000000000000000000000000000000000000000000000000000000000000000000000000000000000000000
00000000000000000000000000000000000000000000000000000000000000000000000000000000000000000000000000000000000000000000000000000000
00000000000000000000000000000000000000000000000000000000000000000000000000000000000000000000000000000000000000000000000000000000
00000000000000000000000000000000000000000000000000000000000000000000000000000000000000000000000000000000000000000000000000000000
00000000000000000000000000000000000000000000000000000000000000000000000000000000000000000000000000000000000000000000000000000000
00000000000000000000000000000000000000000000000000000000000000000000000000000000000000000000000000000000000000000000000000000000
00000000000000000000000000000000000000000000000000000000000000000000000000000000000000000000000000000000000000000000000000000000
00000000000000000000000000000000000000000000000000000000000000000000000000000000000000000000000000000000000000000000000000000000
00000000000000000000000000000000000000000000000000000000000000000000000000000000000000000000000000000000000000000000000000000000
00000000000000000000000000000000000000000000000000000000000000000000000000000000000000000000000000000000000000000000000000000000
00000000000000000000000000000000000000000000000000000000000000000000000000000000000000000000000000000000000000000000000000000000
00000000000000000000000000000000000000000000000000000000000000000000000000000000000000000000000000000000000000000000000000000000
00000000000000000000000000000000000000000000000000000000000000000000000000000000000000000000000000000000000000000000000000000000
00000000000000000000000000000000000000000000000000000000000000000000000000000000000000000000000000000000000000000000000000000000
00000000000000000000000000000000000000000000000000000000000000000000000000000000000000000000000000000000000000000000000000000000
00000000000000000000000000000000000000000000000000000000000000000000000000000000000000000000000000000000000000000000000000000000
00000000000000000000000000000000000000000000000000000000000000000000000000000000000000000000000000000000000000000000000000000000
00000000000000000000000000000000000000000000000000000000000000000000000000000000000000000000000000000000000000000000000000000000
00000000000000000000000000000000000000000000000000000000000000000000000000000000000000000000000000000000000000000000000000000000
00000000000000000000000000000000000000000000000000000000000000000000000000000000000000000000000000000000000000000000000000000000
00000000000000000000000000000000000000000000000000000000000000000000000000000000000000000000000000000000000000000000000000000000
00000000000000000000000000000000000000000000000000000000000000000000000000000000000000000000000000000000000000000000000000000000
00000000000000000000000000000000000000000000000000000000000000000000000000000000000000000000000000000000000000000000000000000000
__gff__
0000000000000000000000000000000000000000000000000000000000000000000000000000000000000000000000000000000000000000000000000000000000000000000000000000000000000000000000000000000000000000000000000000000000000000000000000000000000000000000000000000000000000000
0000000000000000000000000000000000000000000000000000000000000000000000000000000000000000000000000000000000000000000000000000000000000000000000000000000000000000000000000000000000000000000000000000000000000000000000000000000000000000000000000000000000000000
__map__
4b4c4a4a4770700070704f4a4d474b0000000000000000000000000000000000000000000000000000000000000000000000000000000000000000000000000000000000000000000000000000000000000000000000000000000000000000000000000000000000000000000000000000000000000000000000000000000000
5b5c585a5770707070705f58584e5e0000000000000000000000000000000000000000000000000000000000000000000000000000000000000000000000000000000000000000000000000000000000000000000000000000000000000000000000000000000000000000000000000000000000000000000000000000000000
484b49464d4a474a0000494c474a000000000000000000000000000000000000000000000000000000000000000000000000000000000000000000000000000000000000000000000000000000000000000000000000000000000000000000000000000000000000000000000000000000000000000000000000000000000000
5859565d585857580000565c5758707000000000000000000000000000000000000000000000000000000000000000000000000000000000000000000000000000000000000000000000000000000000000000000000000000000000000000000000000000000000000000000000000000000000000000000000000000000000
4a4b474d4a4f707070704b464b4c4a0000000000000000000000000000000000000000000000000000000000000000000000000000000000000000000000000000000000000000000000000000000000000000000000000000000000000000000000000000000000000000000000000000000000000000000000000000000000
5d5e4e58585f7070707066565e67580000000000000000000000000000000000000000000000000000000000000000000000000000000000000000000000000000000000000000000000000000000000000000000000000000000000000000000000000000000000000000000000000000000000000000000000000000000000
4b4b494a704b4c4a46704b464b47474b00000000000000000000000000000000000000000000000000000000000000000000000000000000000000000000000000000000000000000000000000000000000000000000000000000000000000000000000000000000000000000000000000000000000000000000000000000000
665e565870596758567066565957575900000000000000000000000000000000000000000000000000000000000000000000000000000000000000000000000000000000000000000000000000000000000000000000000000000000000000000000000000000000000000000000000000000000000000000000000000000000
0000000070000000707000000000000000000000000000000000000000000000000000000000000000000000000000000000000000000000000000000000000000000000000000000000000000000000000000000000000000000000000000000000000000000000000000000000000000000000000000000000000000000000
0000000000000000000000000000000000000000000000000000000000000000000000000000000000000000000000000000000000000000000000000000000000000000000000000000000000000000000000000000000000000000000000000000000000000000000000000000000000000000000000000000000000000000
0000000000000000000000000000000000000000000000000000000000000000000000000000000000000000000000000000000000000000000000000000000000000000000000000000000000000000000000000000000000000000000000000000000000000000000000000000000000000000000000000000000000000000
0000000000000000000000000000000000000000000000000000000000000000000000000000000000000000000000000000000000000000000000000000000000000000000000000000000000000000000000000000000000000000000000000000000000000000000000000000000000000000000000000000000000000000
0000000000000000000000000000000000000000000000000000000000000000000000000000000000000000000000000000000000000000000000000000000000000000000000000000000000000000000000000000000000000000000000000000000000000000000000000000000000000000000000000000000000000000
0000000000000000000000000000000000000000000000000000000000000000000000000000000000000000000000000000000000000000000000000000000000000000000000000000000000000000000000000000000000000000000000000000000000000000000000000000000000000000000000000000000000000000
0000000000000000000000000000000000000000000000000000000000000000000000000000000000000000000000000000000000000000000000000000000000000000000000000000000000000000000000000000000000000000000000000000000000000000000000000000000000000000000000000000000000000000
0000000000000000000000000000000000000000000000000000000000000000000000000000000000000000000000000000000000000000000000000000000000000000000000000000000000000000000000000000000000000000000000000000000000000000000000000000000000000000000000000000000000000000
0000000000000000000000000000000000000000000000000000000000000000000000000000000000000000000000000000000000000000000000000000000000000000000000000000000000000000000000000000000000000000000000000000000000000000000000000000000000000000000000000000000000000000
0000000000000000000000000000000000000000000000000000000000000000000000000000000000000000000000000000000000000000000000000000000000000000000000000000000000000000000000000000000000000000000000000000000000000000000000000000000000000000000000000000000000000000
0000000000000000000000000000000000000000000000000000000000000000000000000000000000000000000000000000000000000000000000000000000000000000000000000000000000000000000000000000000000000000000000000000000000000000000000000000000000000000000000000000000000000000
0000000000000000000000000000000000000000000000000000000000000000000000000000000000000000000000000000000000000000000000000000000000000000000000000000000000000000000000000000000000000000000000000000000000000000000000000000000000000000000000000000000000000000
0000000000000000000000000000000000000000000000000000000000000000000000000000000000000000000000000000000000000000000000000000000000000000000000000000000000000000000000000000000000000000000000000000000000000000000000000000000000000000000000000000000000000000
0000000000000000000000000000000000000000000000000000000000000000000000000000000000000000000000000000000000000000000000000000000000000000000000000000000000000000000000000000000000000000000000000000000000000000000000000000000000000000000000000000000000000000
0000000000000000000000000000000000000000000000000000000000000000000000000000000000000000000000000000000000000000000000000000000000000000000000000000000000000000000000000000000000000000000000000000000000000000000000000000000000000000000000000000000000000000
0000000000000000000000000000000000000000000000000000000000000000000000000000000000000000000000000000000000000000000000000000000000000000000000000000000000000000000000000000000000000000000000000000000000000000000000000000000000000000000000000000000000000000
0000000000000000000000000000000000000000000000000000000000000000000000000000000000000000000000000000000000000000000000000000000000000000000000000000000000000000000000000000000000000000000000000000000000000000000000000000000000000000000000000000000000000000
0000000000000000000000000000000000000000000000000000000000000000000000000000000000000000000000000000000000000000000000000000000000000000000000000000000000000000000000000000000000000000000000000000000000000000000000000000000000000000000000000000000000000000
0000000000000000000000000000000000000000000000000000000000000000000000000000000000000000000000000000000000000000000000000000000000000000000000000000000000000000000000000000000000000000000000000000000000000000000000000000000000000000000000000000000000000000
0000000000000000000000000000000000000000000000000000000000000000000000000000000000000000000000000000000000000000000000000000000000000000000000000000000000000000000000000000000000000000000000000000000000000000000000000000000000000000000000000000000000000000
0000000000000000000000000000000000000000000000000000000000000000000000000000000000000000000000000000000000000000000000000000000000000000000000000000000000000000000000000000000000000000000000000000000000000000000000000000000000000000000000000000000000000000
0000000000000000000000000000000000000000000000000000000000000000000000000000000000000000000000000000000000000000000000000000000000000000000000000000000000000000000000000000000000000000000000000000000000000000000000000000000000000000000000000000000000000000
0000000000000000000000000000000000000000000000000000000000000000000000000000000000000000000000000000000000000000000000000000000000000000000000000000000000000000000000000000000000000000000000000000000000000000000000000000000000000000000000000000000000000000
0000000000000000000000000000000000000000000000000000000000000000000000000000000000000000000000000000000000000000000000000000000000000000000000000000000000000000000000000000000000000000000000000000000000000000000000000000000000000000000000000000000000000000
